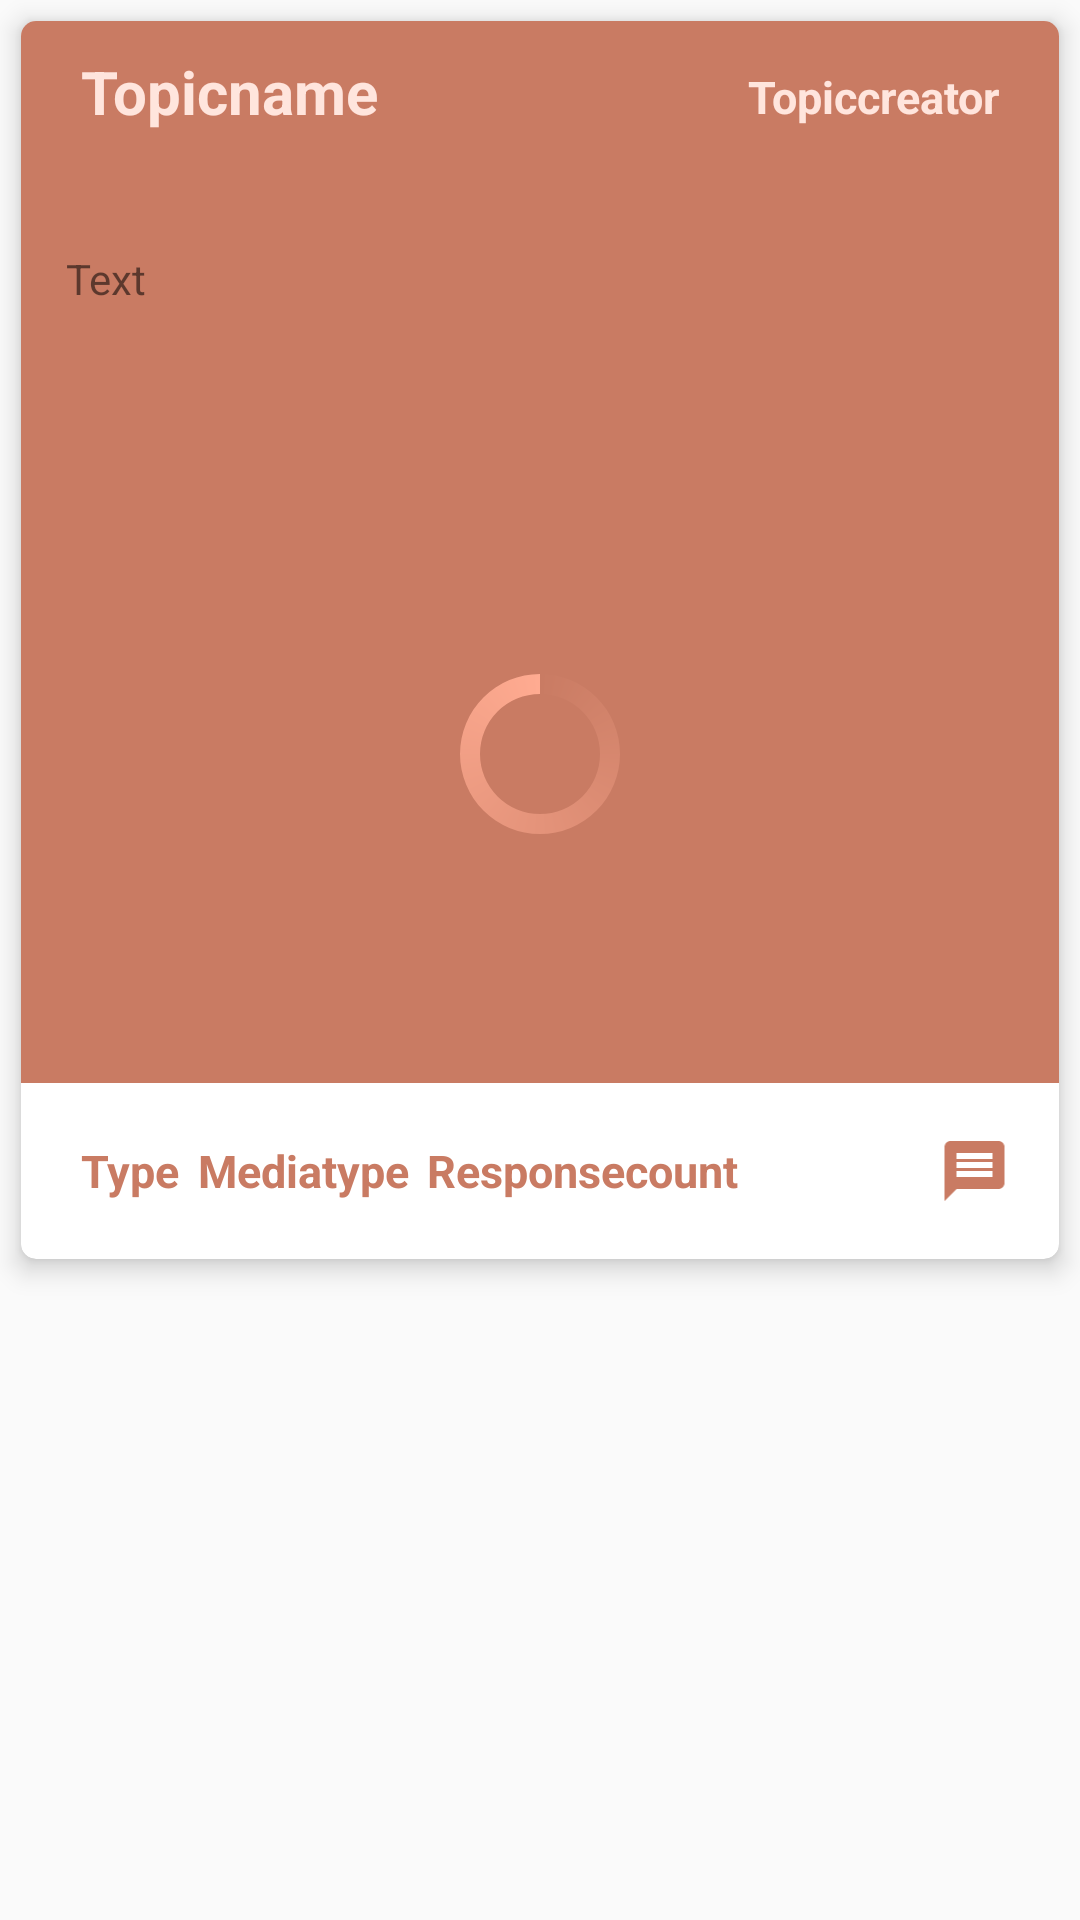

Android layout source for this screen:
<!-- AndroidManifest.xml: application theme AppTheme -->
<!-- res/layout/topiclist_recyclerviewitem.xml -->
<?xml version="1.0" encoding="utf-8"?>
<LinearLayout xmlns:android="http://schemas.android.com/apk/res/android"
    xmlns:card_view="http://schemas.android.com/apk/res-auto"
    xmlns:tools="http://schemas.android.com/tools"
    android:id="@+id/topiclist_linearlayout"
    android:layout_width="match_parent"
    android:layout_height="match_parent"
    android:layout_margin="10dp"
    android:alpha="1.0"
    android:orientation="vertical">

    <android.support.v7.widget.CardView
        android:id="@+id/topiclist_cardView"
        android:layout_width="match_parent"
        android:layout_height="match_parent"
        android:layout_marginLeft="7dp"
        android:layout_marginTop="7dp"
        android:layout_marginRight="7dp"
        android:layout_marginBottom="7dp"
        android:layout_weight="1"
        android:foreground="?android:attr/selectableItemBackground"
        card_view:cardCornerRadius="5dp"
        card_view:cardElevation="5dp"
        card_view:cardMaxElevation="5dp"
        card_view:cardPreventCornerOverlap="false">


        <LinearLayout
            android:id="@+id/topiclist_relativeLayout"
            android:layout_width="match_parent"
            android:layout_height="match_parent"
            android:layout_gravity="center"
            android:orientation="vertical">

            <LinearLayout
                android:layout_width="match_parent"
                android:layout_height="match_parent"
                android:layout_weight="1"
                android:gravity="center"
                android:orientation="vertical">

                <LinearLayout
                    android:layout_width="match_parent"
                    android:layout_height="wrap_content"
                    android:layout_weight="1"
                    android:background="@color/colorPrimaryDark"
                    android:orientation="horizontal"
                    android:padding="10dp">

                    <TextView
                        android:id="@+id/topiclist_name"
                        android:layout_width="wrap_content"
                        android:layout_height="wrap_content"
                        android:layout_gravity="start"
                        android:layout_weight="1"
                        android:gravity="start"
                        android:paddingStart="10dp"
                        android:text="Topicname"
                        android:textColor="@color/colorrecyclerview"
                        android:textSize="20sp"
                        android:textStyle="bold" />


                    <TextView
                        android:id="@+id/topiclist_creator"
                        android:layout_width="wrap_content"
                        android:layout_height="wrap_content"
                        android:layout_gravity="end"
                        android:layout_weight="1"
                        android:gravity="end"
                        android:paddingTop="5sp"
                        android:paddingEnd="10dp"
                        android:text="Topiccreator"
                        android:textColor="@color/colorrecyclerview"
                        android:textSize="15sp"
                        android:textStyle="bold" />

                </LinearLayout>

                <LinearLayout
                    android:id="@+id/topiclist_content"
                    android:layout_width="match_parent"
                    android:layout_height="wrap_content"
                    android:layout_weight="10"
                    android:background="@color/colorPrimaryDark"
                    android:orientation="vertical">

                    <LinearLayout
                        android:id="@+id/topiclist_linearlayout_text"
                        android:layout_width="match_parent"
                        android:layout_height="match_parent"
                        android:layout_weight="3"
                        android:orientation="horizontal"
                        android:padding="15dp">

                        <TextView
                            android:id="@+id/topiclist_text"
                            android:layout_width="wrap_content"
                            android:layout_height="wrap_content"
                            android:text="Text" />
                    </LinearLayout>

                    <LinearLayout
                        android:id="@+id/topiclist_linearlayout_media"
                        android:layout_width="match_parent"
                        android:layout_height="match_parent"
                        android:layout_weight="1"
                        android:gravity="center"
                        android:orientation="vertical">

                        <ProgressBar
                            android:id="@+id/topicmedia_loadingcircle"
                            style="?android:attr/progressBarStyleHorizontal"
                            android:layout_width="60dp"
                            android:layout_height="60dp"
                            android:layout_margin="20dp"
                            android:indeterminate="false"
                            android:max="100"
                            android:progress="0"
                            android:progressDrawable="@drawable/loadingcircle"
                            android:secondaryProgress="0" />

                        <Button
                            android:id="@+id/topiclist_streambutton"
                            android:layout_width="match_parent"
                            android:layout_height="wrap_content"
                            android:backgroundTint="@color/colorPrimary"
                            android:text="Medienstream ?"
                            android:visibility="gone" />

                        <VideoView
                            android:id="@+id/topiclist_media_videoview"
                            android:layout_width="match_parent"
                            android:layout_height="match_parent"
                            android:alpha="1.0"
                            android:backgroundTint="@android:color/black"
                            android:backgroundTintMode="add"
                            android:visibility="gone" />

                        <ImageView
                            android:id="@+id/topiclist_media_imageview"
                            android:layout_width="match_parent"
                            android:layout_height="match_parent"
                            android:paddingBottom="10dp"
                            android:visibility="gone" />
                    </LinearLayout>
                </LinearLayout>

            </LinearLayout>

            <LinearLayout
                android:id="@+id/topiclist_info"
                android:layout_width="match_parent"
                android:layout_height="match_parent"
                android:layout_weight="6"
                android:orientation="horizontal"
                android:padding="10dp">

                <TextView
                    android:id="@+id/topiclist_type"
                    android:layout_width="wrap_content"
                    android:layout_height="wrap_content"
                    android:layout_gravity="center"
                    android:layout_weight="0.5"
                    android:backgroundTint="@android:color/transparent"
                    android:gravity="start"
                    android:paddingStart="10dp"
                    android:text="Type"
                    android:textColor="@color/colorTopic"
                    android:textSize="15sp"
                    android:textStyle="bold" />

                <TextView
                    android:id="@+id/topiclist_mediatype"
                    android:layout_width="wrap_content"
                    android:layout_height="wrap_content"
                    android:layout_gravity="center"
                    android:layout_weight="0.5"
                    android:backgroundTint="@android:color/transparent"
                    android:gravity="start"
                    android:text="Mediatype"
                    android:textColor="@color/colorTopic"
                    android:textSize="15sp"
                    android:textStyle="bold" />

                <TextView
                    android:id="@+id/topiclist_responsecount"
                    android:layout_width="wrap_content"
                    android:layout_height="wrap_content"
                    android:layout_gravity="center"
                    android:layout_weight="5"
                    android:backgroundTint="@android:color/transparent"
                    android:gravity="start"
                    android:text="Responsecount"
                    android:textColor="@color/colorTopic"
                    android:textSize="15sp"
                    android:textStyle="bold" />

                <ImageView
                    android:id="@+id/topiclist_addresponse"
                    android:layout_width="wrap_content"
                    android:layout_height="wrap_content"
                    android:layout_gravity="center|end"
                    android:layout_weight="1"
                    android:src="@drawable/add_response" />
            </LinearLayout>


        </LinearLayout>

    </android.support.v7.widget.CardView>

    <android.support.v7.widget.RecyclerView
        android:id="@+id/responserecyclerview"
        android:layout_width="match_parent"
        android:layout_height="match_parent"
        android:layout_weight="2" />

</LinearLayout>
<!-- resources referenced by this layout -->
<resources>
  <color name="colorPrimary">#ffab91</color>
  <color name="colorPrimaryDark">#c97b63</color>
  <color name="colorTopic">#c97b63</color>
  <color name="colorrecyclerview">#FFE5DD</color>
  <!-- drawable add_response (drawable) -->
  <?xml version="1.0" encoding="UTF-8" standalone="no"?>
  <vector xmlns:android="http://schemas.android.com/apk/res/android" android:height="24dp" android:viewportHeight="24.0" android:viewportWidth="24.0" android:width="24dp">
      <path android:fillColor="#c97b63" android:pathData="M20,2L4,2c-1.1,0 -1.99,0.9 -1.99,2L2,22l4,-4h14c1.1,0 2,-0.9 2,-2L22,4c0,-1.1 -0.9,-2 -2,-2zM18,14L6,14v-2h12v2zM18,11L6,11L6,9h12v2zM18,8L6,8L6,6h12v2z"/>
  </vector>
  <!-- drawable loadingcircle (drawable) -->
  <?xml version="1.0" encoding="utf-8"?>
  <rotate xmlns:android="http://schemas.android.com/apk/res/android"
      android:fromDegrees="-90"
      android:pivotX="50%"
      android:pivotY="50%"
      android:toDegrees="270" >
  
      <shape
          android:shape="ring"
          android:useLevel="false" >
          <gradient
              android:centerY="0.5"
              android:endColor="@color/colorPrimary"
              android:startColor="@color/colorPrimaryDark"
              android:type="sweep"
              android:useLevel="false" />
      </shape>
  
  </rotate>
  <style name="AppTheme" parent="Theme.AppCompat.Light.DarkActionBar">
          
          <item name="colorPrimary">@color/colorPrimary</item>
          <item name="colorPrimaryDark">@color/colorPrimaryDark</item>
          <item name="colorAccent">@color/colorAccent</item>
  
      </style>
  <color name="colorAccent">#bdbdbd</color>
</resources>
